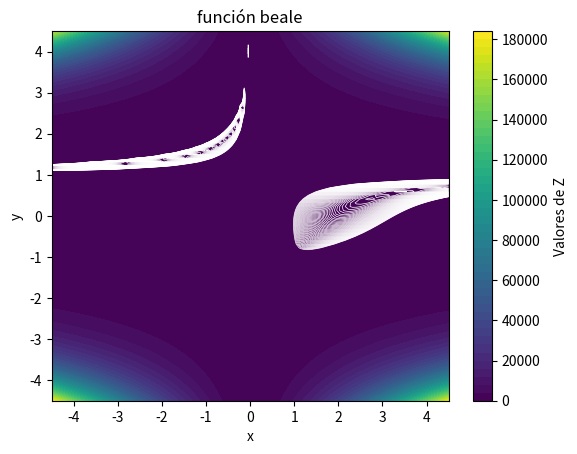

Python code for this plot:
import numpy as np
import matplotlib.pyplot as plt

def beale_function(x,y):
    r = (1.5 - x + x*y)**2 + (2.25 - x + x*y**2)**2 + (2.625 - x + x*y**3)**2
    return r

x = np.linspace(-4.5,4.5,100)
y = np.linspace(-4.5,4.5,100)
X,Y = np.meshgrid(x,y)
Z = beale_function(X,Y)
print(Z)


contour_filled = plt.contourf(X, Y, Z, levels=50, cmap='viridis')
contour_lines = plt.contour(X, Y, Z, levels=np.linspace(-4.5, 4.5, 100), colors='white', linewidths=0.5)
plt.colorbar(contour_filled, label='Valores de Z')


plt.title('función beale')
plt.xlabel('x')
plt.ylabel('y')
plt.show()